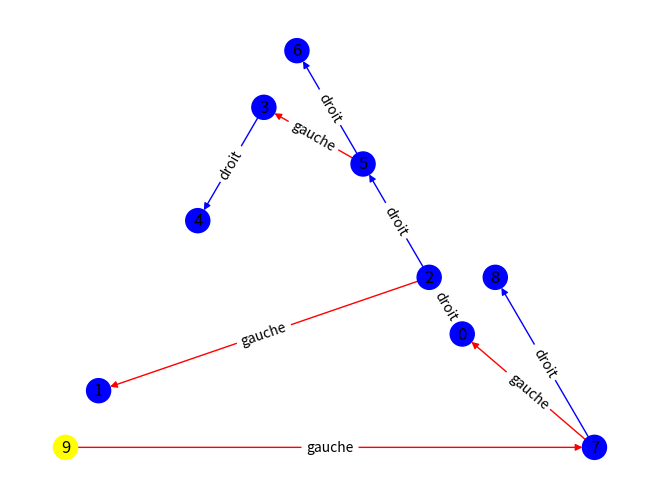

This figure's Python source:
from random import shuffle

import matplotlib.pyplot as plt
import networkx as nx


class ABR:
    def __init__(self, racine=None):
        if racine is not None:
            self.racine = racine
        else:
            self.racine = None

    def inserer(self, z):
        y = None
        x = self.racine
        while x != None:
            y = x
            if z.clef < x.clef:
                x = x.gauche
            else:
                x = x.droit
        z.pere = y
        if y == None:
            self.racine = z
        else:
            if z.clef < y.clef:
                y.gauche = z
            else:
                y.droit = z

    def genArbre(self, n=0):
        l = list(range(n))
        shuffle(l)
        for i in range(n):
            self.inserer(Sommet(l[i]))

    def parcoursInfixe(self, x):
        if x != None:
            self.parcoursInfixe(x.gauche)
            print(x.clef)
            self.parcoursInfixe(x.droit)

    def recherche(self, x, c):
        if x == None or x.clef == c:
            return x
        if c < x.clef:
            return self.recherche(x.gauche, c)
        else:
            return self.recherche(x.droit, c)


class Sommet:
    def __init__(self, clef=None):
        self.pere = None
        self.gauche = None
        self.droit = None
        if clef is not None:
            self.clef = clef
        else:
            self.clef = None


def afficher(T):
    G = nx.DiGraph()

    def construireGraphe(x, G):
        if x is not None:
            G.add_node(x.clef)
            if x.gauche is not None:
                G.add_edge(x.clef, x.gauche.clef, gd="red")
                construireGraphe(x.gauche, G)
            if x.droit is not None:
                G.add_edge(x.clef, x.droit.clef, gd="blue")
                construireGraphe(x.droit, G)

    construireGraphe(T.racine, G)
    attr = nx.get_edge_attributes(G, "gd")
    colorsOfEdges = [c for e, c in attr.items()]
    colorsOfVertices = ["yellow"] + ["blue"] * (G.number_of_nodes() - 1)
    nx.draw_planar(
        G, with_labels=True, edge_color=colorsOfEdges, node_color=colorsOfVertices
    )
    pos = nx.planar_layout(G)
    labelsOfEdges = dict(
        [
            (
                (
                    u,
                    v,
                ),
                "gauche" if d["gd"] == "red" else "droit",
            )
            for u, v, d in G.edges(data=True)
        ]
    )
    nx.draw_networkx_edge_labels(G, pos, edge_labels=labelsOfEdges)
    print("racine de l'arbre :", T.racine.clef)
    plt.show()


arbre = ABR()
arbre.genArbre(10)
print(arbre.recherche(arbre.racine, 8))
print(arbre.parcoursInfixe(arbre.recherche(arbre.racine, 8)))
afficher(arbre)
